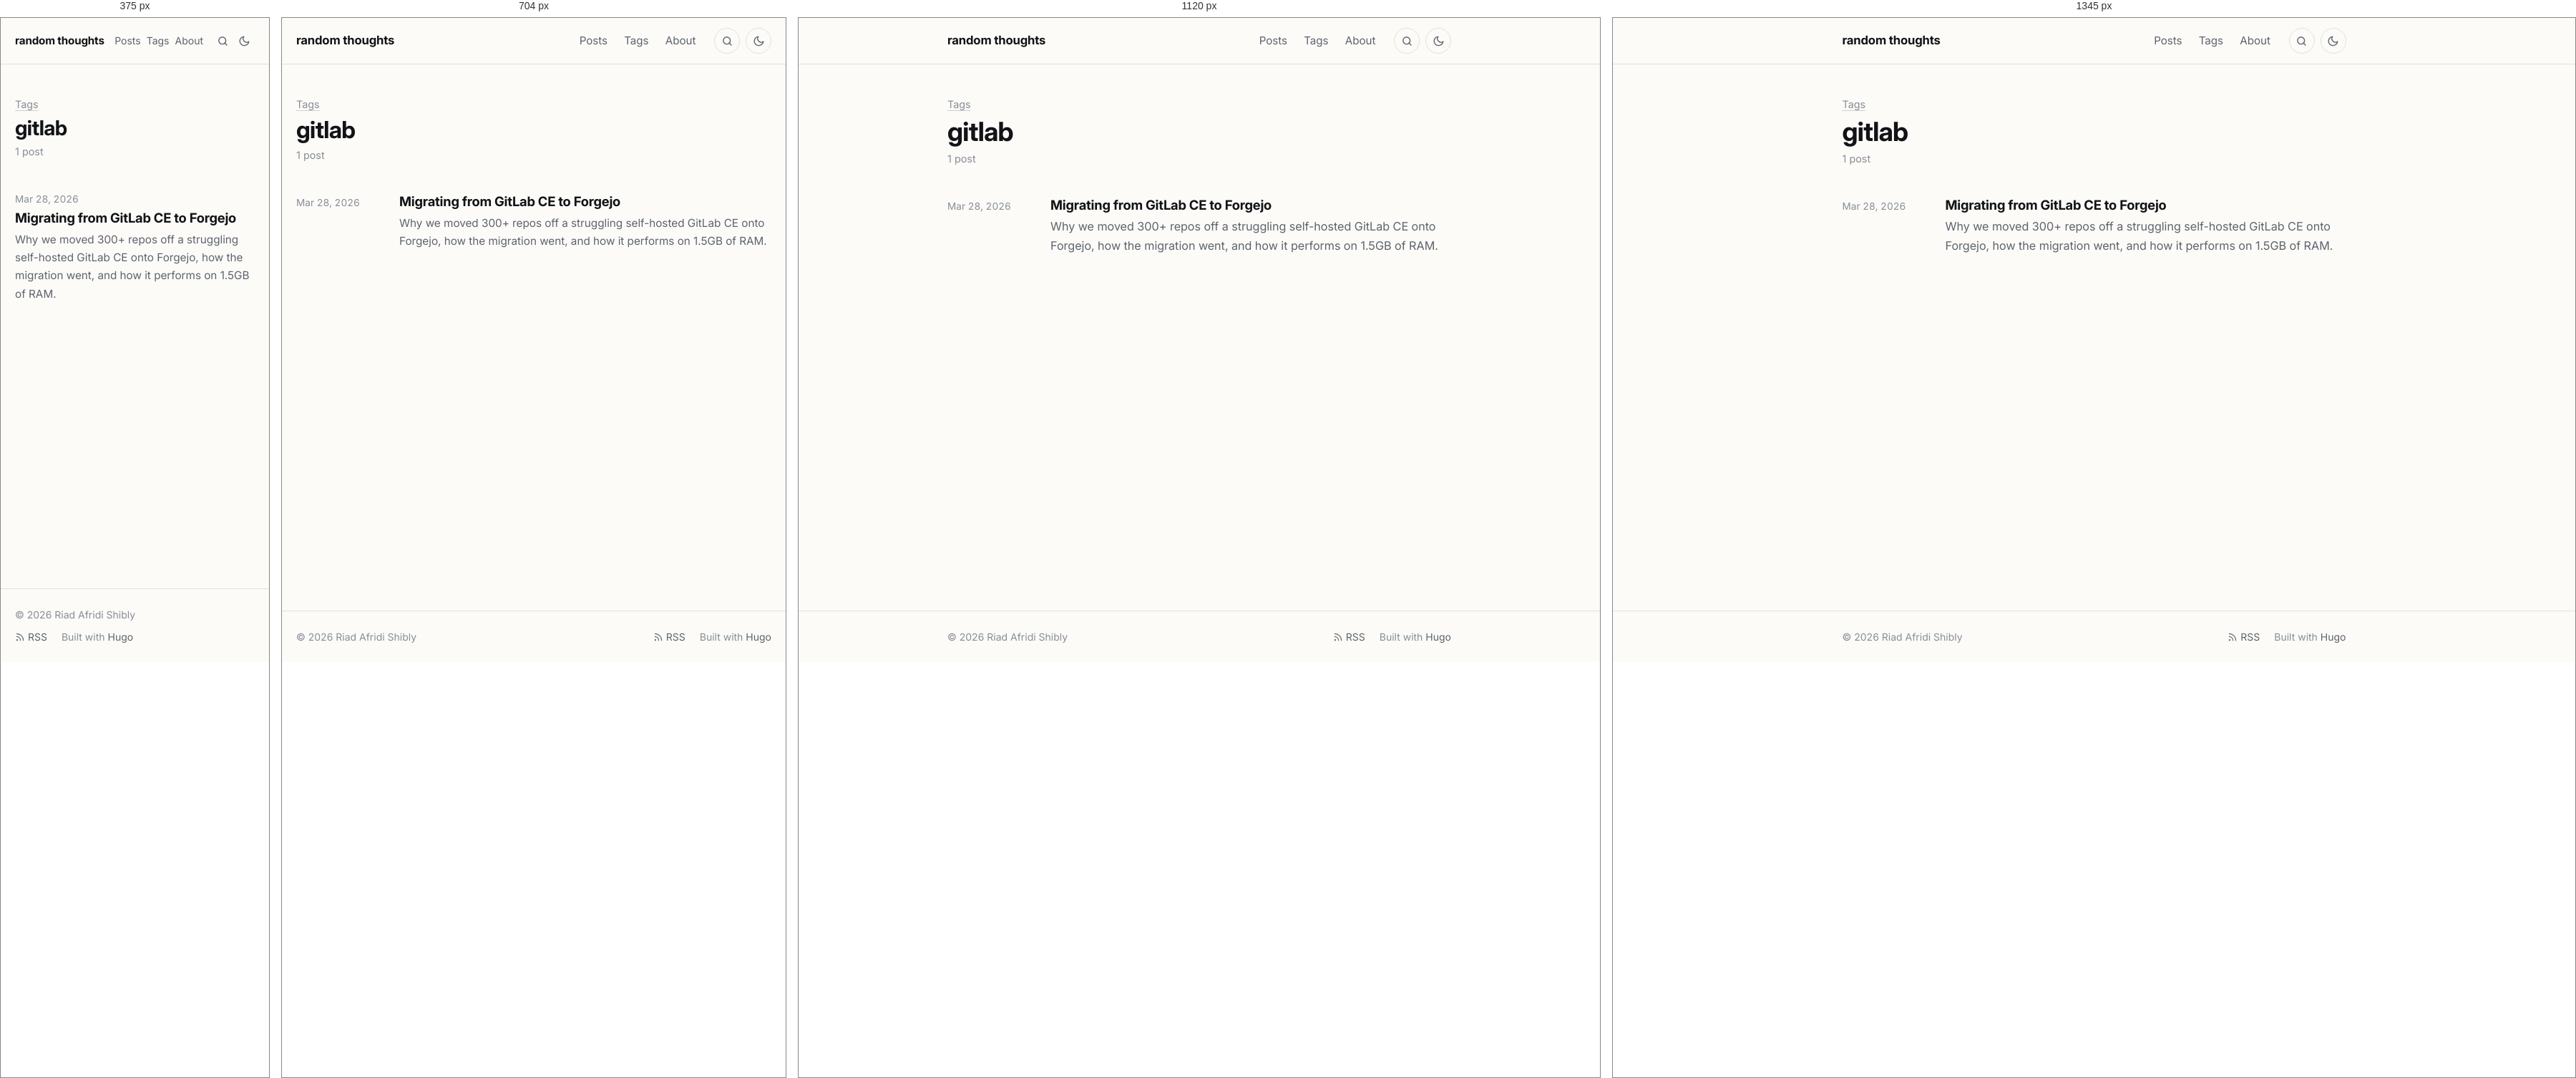
Rendered at 375 px, 704 px, 1120 px and 1345 px, left to right.

<!-- file: index.html -->
<!doctype html><html lang=en-US><head><meta charset=utf-8><meta name=viewport content="width=device-width,initial-scale=1"><script>(function(){var e=null;try{e=localStorage.getItem("theme")}catch{}e!=="light"&&e!=="dark"&&(e=window.matchMedia("(prefers-color-scheme: dark)").matches?"dark":"light"),document.documentElement.setAttribute("data-theme",e)})()</script><title>gitlab · random thoughts</title><meta name=description content="Posts on Go, HTTP and networking, cryptography, Linux and developer tooling."><meta name=author content="Riad Afridi Shibly"><link rel=canonical href=https://riad.run/tags/gitlab/><meta name=color-scheme content="light dark"><meta name=theme-color content="#fcfbf8" media="(prefers-color-scheme: light)"><meta name=theme-color content="#262523" media="(prefers-color-scheme: dark)"><link rel=icon href=/favicon.ico sizes=48x48><link rel=icon href=/favicon-32.png type=image/png sizes=32x32><link rel=apple-touch-icon href=/apple-touch-icon.png><link rel=preload href=/fonts/inter/inter-latin-opsz-normal.woff2 as=font type=font/woff2 crossorigin><link rel=stylesheet href=/css/main.min.7d5e943cd9a7ad3e0faad4525882ddaaedee5329bc4ed21953f12ec6613244d3.css integrity="sha256-fV6UPNmnrT4PqtRSWILdqu3uUym8TtIZU/EuxmEyRNM=" crossorigin=anonymous><link rel=alternate type=application/rss+xml href=/tags/gitlab/feed.xml title="random thoughts"><meta property="og:url" content="https://riad.run/tags/gitlab/"><meta property="og:site_name" content="random thoughts"><meta property="og:title" content="gitlab"><meta property="og:description" content="Posts on Go, HTTP and networking, cryptography, Linux and developer tooling."><meta property="og:locale" content="en_US"><meta property="og:type" content="website"><meta name=twitter:card content="summary"><meta name=twitter:title content="gitlab"><meta name=twitter:description content="Posts on Go, HTTP and networking, cryptography, Linux and developer tooling."><meta name=twitter:site content="@afridishibly"><meta itemprop=name content="gitlab"><meta itemprop=description content="Posts on Go, HTTP and networking, cryptography, Linux and developer tooling."><meta itemprop=datePublished content="2026-03-28T00:00:00+00:00"><meta itemprop=dateModified content="2026-03-28T00:00:00+00:00"><script async src="https://www.googletagmanager.com/gtag/js?id=G-B5NMTPYJRV"></script><script>if(navigator.doNotTrack!=="1"&&window.doNotTrack!=="1"){window.dataLayer=window.dataLayer||[];function gtag(){dataLayer.push(arguments)}gtag("js",new Date),gtag("config","G-B5NMTPYJRV")}</script></head><body class="font-webfont font-inter"><a class=skip-link href=#main>Skip to content</a><header class=site-header><div class="container header-inner"><a class=site-title href=/>random thoughts</a><nav class=site-nav aria-label=Main><ul><li><a href=/posts/>Posts</a></li><li><a href=/tags/>Tags</a></li><li><a href=/about/>About</a></li></ul></nav><a class="header-button search-link" href=/search/ aria-label=Search title="Search (press /)"><svg class="icon icon-search" viewBox="0 0 24 24" width="1em" height="1em" fill="none" stroke="currentColor" stroke-width="2" stroke-linecap="round" stroke-linejoin="round" aria-hidden="true"><circle cx="11" cy="11" r="7"/><path d="m20 20-4.2-4.2"/></svg></a>
<button class="header-button theme-toggle" type=button id=theme-toggle aria-label="Toggle dark mode" title="Toggle dark mode"><svg class="icon icon-sun" viewBox="0 0 24 24" width="1em" height="1em" fill="none" stroke="currentColor" stroke-width="2" stroke-linecap="round" stroke-linejoin="round" aria-hidden="true"><path d="M12 3v2m0 14v2M4.22 4.22l1.42 1.42M18.36 18.36l1.42 1.42M3 12h2m14 0h2M4.22 19.78l1.42-1.42M18.36 5.64l1.42-1.42"/><circle cx="12" cy="12" r="4"/></svg><svg class="icon icon-moon" viewBox="0 0 24 24" width="1em" height="1em" fill="none" stroke="currentColor" stroke-width="2" stroke-linecap="round" stroke-linejoin="round" aria-hidden="true"><path d="M21 12.8A9 9 0 1111.2 3a7 7 0 009.8 9.8z"/></svg></button></div></header><main id=main class=site-main><div class=container><header class=page-header><p class=page-kicker><a href=/tags/>Tags</a></p><h1>gitlab</h1><p class=page-sub>1 post</p></header><ul class=post-list><li class=post-item><time datetime=2026-03-28>Mar 28, 2026</time><div><h3 class=post-item-title><a href=/posts/migrating-gitlab-to-forgejo/>Migrating from GitLab CE to Forgejo</a></h3><p class=post-item-summary>Why we moved 300+ repos off a struggling self-hosted GitLab CE onto Forgejo, how the migration went, and how it performs on 1.5GB of RAM.</p></div></li></ul></div></main><footer class=site-footer><div class="container footer-inner"><p>© 2026 Riad Afridi Shibly</p><p class=footer-links><a href=/feed.xml><svg class="icon icon-rss" viewBox="0 0 24 24" width="1em" height="1em" fill="none" stroke="currentColor" stroke-width="2" stroke-linecap="round" stroke-linejoin="round" aria-hidden="true"><path d="M4 11a9 9 0 019 9M4 4a16 16 0 0116 16"/><circle cx="5" cy="19" r="1"/></svg> RSS</a>
<span>Built with <a href=https://gohugo.io/ rel="external noopener">Hugo</a></span></p></div></footer><script src=/js/main.min.c31771b896e9224fec87d6216bf922aab7eab605c8e721e90ae3850f526f5371.js defer></script></body></html>

/* @media block from main.min.7d5e943cd9a7ad3e0faad4525882ddaaedee5329bc4ed21953f12ec6613244d3.css */
@media(min-width:48rem){body{font-size:calc(1.125rem * var(--body-scale,1))}}

/* @media block from main.min.7d5e943cd9a7ad3e0faad4525882ddaaedee5329bc4ed21953f12ec6613244d3.css */
@media(min-width:40rem){.post-item{grid-template-columns:7.5rem 1fr}}

/* @media block from main.min.7d5e943cd9a7ad3e0faad4525882ddaaedee5329bc4ed21953f12ec6613244d3.css */
@media(max-width:32rem){.post-nav{grid-template-columns:1fr}.post-nav .next{grid-column:1}}

/* @media block from main.min.7d5e943cd9a7ad3e0faad4525882ddaaedee5329bc4ed21953f12ec6613244d3.css */
@media(min-width:84rem){.post.has-toc{max-width:none;display:grid;grid-template-columns:1fr min(var(--measure),100%)1fr;column-gap:0}.post.has-toc>*{grid-column:2}.post.has-toc>.toc{grid-column:3;grid-row:1/span 3;align-self:start;position:sticky;top:2rem;margin:0 0 0 5rem;max-width:16rem;max-height:calc(100vh - 4rem);overflow-y:auto;border:0;padding:0}.post.has-toc>.toc summary{pointer-events:none;list-style:none}.post.has-toc>.toc summary::-webkit-details-marker{display:none}.post.has-toc>.toc a.active{font-weight:600}}

/* @media block from main.min.7d5e943cd9a7ad3e0faad4525882ddaaedee5329bc4ed21953f12ec6613244d3.css */
@media(max-width:30rem){.header-inner{gap:.5rem}.header-button{width:1.875rem;height:1.875rem;border-color:transparent}.search-link+.theme-toggle{margin-left:-.5rem}.site-nav ul{gap:0}.site-nav a{padding:.35rem .25rem;font-size:.875rem}.site-title{font-size:.95rem}}

/* @media block from main.min.7d5e943cd9a7ad3e0faad4525882ddaaedee5329bc4ed21953f12ec6613244d3.css */
@media(min-width:56rem){.figure.wide{width:54rem;max-width:calc(100vw - 2 * var(--gutter));margin-left:50%;transform:translateX(-50%)}}

/* @media block from main.min.7d5e943cd9a7ad3e0faad4525882ddaaedee5329bc4ed21953f12ec6613244d3.css */
@media(min-width:84rem){.post.has-toc .figure.wide{width:calc(var(--measure) + 8rem)}}

/* @media block from main.min.7d5e943cd9a7ad3e0faad4525882ddaaedee5329bc4ed21953f12ec6613244d3.css */
@media(max-width:36rem){.gallery.cols-3,.gallery.cols-4{grid-template-columns:repeat(2,1fr)}}

/* @media block from main.min.7d5e943cd9a7ad3e0faad4525882ddaaedee5329bc4ed21953f12ec6613244d3.css */
@media(max-width:40rem){.resume-header{grid-template-columns:1fr}.resume-download{justify-self:start}}